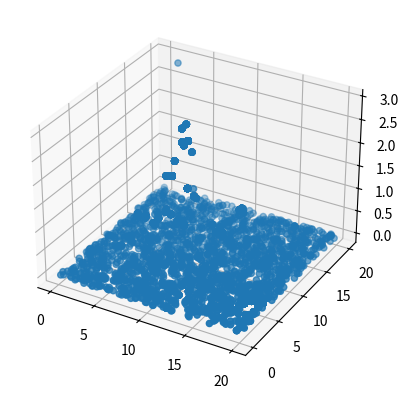

Here is the Python script that generated this plot: (Note: this script raises an exception after producing the figure.)
import math
import random
import matplotlib.pyplot as plt
from mpl_toolkits import mplot3d

# Мат фунция
def f1(a, b):
    c = math.exp(math.sin(math.cos(a + b) - b)) ** (a - b)
    axis_z.append(c)
    axis_x.append(a)
    axis_y.append(b)
    return c

# Function to sort by values
def sort_by_values(list1, values):
    sorted_list = []
    while(len(sorted_list)!=len(list1)):
        if index_of(min(values),values) in list1:
            sorted_list.append(index_of(min(values),values))
        values[index_of(min(values),values)] = math.inf
    return sorted_list

def index_of(a,list):
    for i in range(0,len(list)):
        if list[i] == a:
            return i
    return -1

#Function to carry out NSGA-II's fast non dominated sort
def fast_non_dominated_sort(values1):
    S=[[] for i in range(0,len(values1))]
    front = [[]]
    n=[0 for i in range(0,len(values1))]
    rank = [0 for i in range(0, len(values1))]

    for p in range(0,len(values1)):
        S[p]=[]
        n[p]=0
        for q in range(0, len(values1)):
            if (values1[p] > values1[q]):
                if q not in S[p]:
                    S[p].append(q)
            elif(values1[q] > values1[p]):
                n[p] = n[p] + 1
        if n[p]==0:
            rank[p] = 0
            if p not in front[0]:
                front[0].append(p)
    i = 0
    while(front[i] != []):
        Q=[]
        for p in front[i]:
            for q in S[p]:
                n[q] =n[q] - 1
                if( n[q]==0):
                    rank[q]=i+1
                    if q not in Q:
                        Q.append(q)
        i = i+1
        front.append(Q)
    del front[len(front)-1]
    return front

#Function to calculate crowding distance
def crowding_distance(values1, front):
    distance = [0 for i in range(0,len(front))]
    sorted1 = sort_by_values(front, values1[:])
    # sorted2 = sort_by_values(front, values2[:])
    distance[0] = 4444444444444444
    distance[len(front) - 1] = 4444444444444444
    for k in range(1,len(front)-1):
        distance[k] = distance[k]+ (values1[sorted1[k+1]])/(max(values1)-min(values1))
    # for k in range(1,len(front)-1):
    #     distance[k] = distance[k]+ (values1[sorted2[k+1]] - values2[sorted2[k-1]])/(max(values2)-min(values2))
    return distance

#Function to carry out the crossover
def crossover(a,b):
    r=random.random()
    if r>0.5:
        return mutation((a+b)/2)
    else:
        return mutation((a-b)/2)

#Function to carry out the mutation operator
def mutation(solution):
    mutation_prob = random.random()
    if mutation_prob <1:
        solution = min_x+(max_x-min_x)*random.random()
    return solution

#Main program starts here
pop_size = 20
max_gen = 100

#Initialization
min_x=0
max_x=20

min_y = 0
max_y = 20
solution_x=[min_x+(max_x-min_x)*random.random() for i in range(0,pop_size)]
solution_y=[min_y+(max_y-min_y)*random.random() for i in range(0,pop_size)]
gen_no=0

axis_z = []
axis_x = []
axis_y = []
while(gen_no<max_gen):
    function1_values = [f1(solution_x[i], solution_y[i])for i in range(0,pop_size)]
    non_dominated_sorted_solution = fast_non_dominated_sort(function1_values[:])
    crowding_distance_values=[]
    for i in range(0,len(non_dominated_sorted_solution)):
        crowding_distance_values.append(crowding_distance(function1_values[:],non_dominated_sorted_solution[i][:]))

    solution_x2 = solution_x[:]
    solution_y2 = solution_y[:]
    #Generating offsprings
    while(len(solution_x2)!=2*pop_size):
        a1 = random.randint(0,pop_size-1)
        b1 = random.randint(0,pop_size-1)
        solution_x2.append(crossover(solution_x[a1],solution_x[b1]))

        a1 = random.randint(0, pop_size - 1)
        b1 = random.randint(0, pop_size - 1)
        solution_y2.append(crossover(solution_y[a1], solution_y[b1]))

    function1_values2 = [f1(solution_x2[i], solution_y2[i])for i in range(0,2*pop_size)]
    non_dominated_sorted_solution2 = fast_non_dominated_sort(function1_values2[:])
    crowding_distance_values2=[]
    for i in range(0,len(non_dominated_sorted_solution2)):
        crowding_distance_values2.append(crowding_distance(function1_values2[:], non_dominated_sorted_solution2[i]))
    new_solution= []
    for i in range(0,len(non_dominated_sorted_solution2)):
        non_dominated_sorted_solution2_1 = [index_of(non_dominated_sorted_solution2[i][j],non_dominated_sorted_solution2[i] ) for j in range(0,len(non_dominated_sorted_solution2[i]))]
        front22 = sort_by_values(non_dominated_sorted_solution2_1[:], crowding_distance_values2[i][:])
        front = [non_dominated_sorted_solution2[i][front22[j]] for j in range(0,len(non_dominated_sorted_solution2[i]))]
        front.reverse()
        for value in front:
            new_solution.append(value)
            if(len(new_solution)==pop_size):
                break
        if (len(new_solution) == pop_size):
            break
    solution_x = [solution_x2[i] for i in new_solution]
    solution_y = [solution_y2[i] for i in new_solution]
    gen_no = gen_no + 1

function1 = [i * -1 for i in function1_values]
ax = plt.axes(projection='3d')
ax.scatter3D(axis_x, axis_y, axis_z, cmap='Greens')
plt.show()


plt.scatter(axis_x, axis_z)
plt.show()